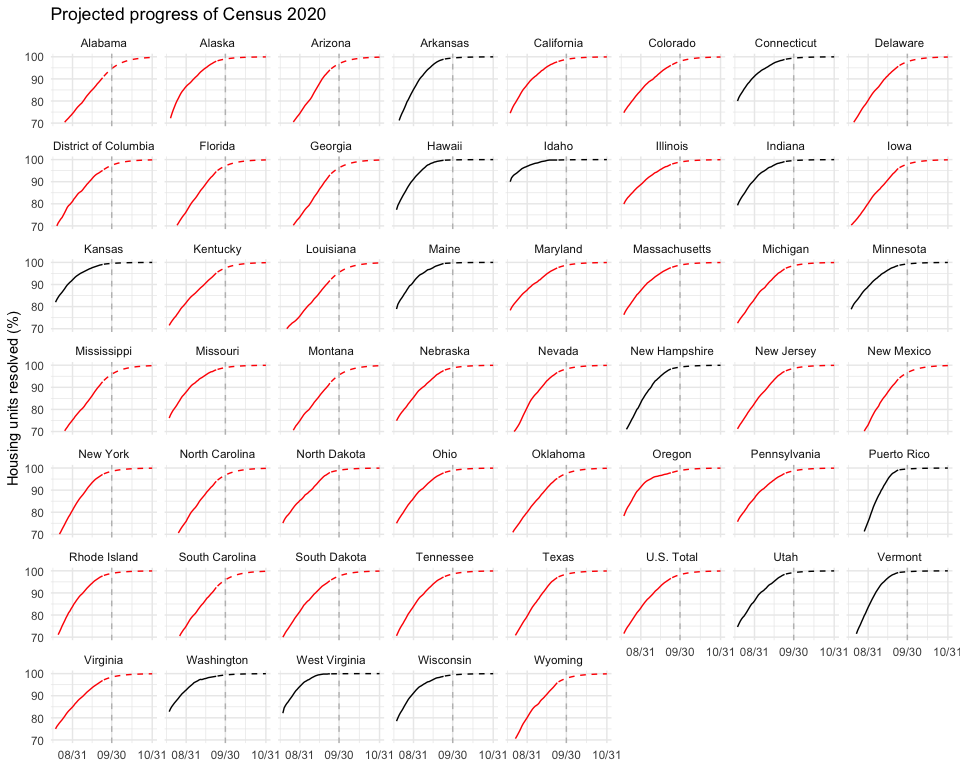

The table this chart was drawn from, first rows:
state, as_of_date, enumerated, type, finished
U.S. Total, 2020-08-18, 71.6, observation, 2020-10-06
Alabama, 2020-08-18, 65.2, observation, 2020-10-18
Alaska, 2020-08-18, 69.9, observation, 2020-10-01
Arizona, 2020-08-18, 64.2, observation, 2020-10-13
Arkansas, 2020-08-18, 67.7, observation, 2020-09-24
California, 2020-08-18, 74.5, observation, 2020-10-02
Colorado, 2020-08-18, 74.7, observation, 2020-10-08
Connecticut, 2020-08-18, 80, observation, 2020-09-25
Delaware, 2020-08-18, 68.2, observation, 2020-10-09
District of Columbia, 2020-08-18, 68.5, observation, 2020-10-10
Florida, 2020-08-18, 65.1, observation, 2020-10-11
Georgia, 2020-08-18, 64.1, observation, 2020-10-14
Hawaii, 2020-08-18, 77.3, observation, 2020-09-17
Idaho, 2020-08-18, 90, observation, 2020-09-11
Illinois, 2020-08-18, 79.9, observation, 2020-10-02
Indiana, 2020-08-18, 79.3, observation, 2020-09-23
Iowa, 2020-08-18, 70.4, observation, 2020-10-08
Kansas, 2020-08-18, 82, observation, 2020-09-23
Kentucky, 2020-08-18, 71.5, observation, 2020-10-10
Louisiana, 2020-08-18, 67.1, observation, 2020-10-17
Maine, 2020-08-18, 78.9, observation, 2020-09-21
Maryland, 2020-08-18, 78.3, observation, 2020-10-03
Massachusetts, 2020-08-18, 76.3, observation, 2020-10-03
Michigan, 2020-08-18, 72.5, observation, 2020-10-05
Minnesota, 2020-08-18, 78.8, observation, 2020-09-27
Mississippi, 2020-08-18, 64.1, observation, 2020-10-15
Missouri, 2020-08-18, 76.1, observation, 2020-10-01
Montana, 2020-08-18, 63.4, observation, 2020-10-16
Nebraska, 2020-08-18, 74.9, observation, 2020-10-03
Nevada, 2020-08-18, 67.3, observation, 2020-10-06
New Hampshire, 2020-08-18, 68.5, observation, 2020-09-29
New Jersey, 2020-08-18, 71.2, observation, 2020-10-04
New Mexico, 2020-08-18, 59.2, observation, 2020-10-13
New York, 2020-08-18, 66.4, observation, 2020-10-05
North Carolina, 2020-08-18, 64.3, observation, 2020-10-13
North Dakota, 2020-08-18, 75.1, observation, 2020-10-01
Ohio, 2020-08-18, 75, observation, 2020-10-02
Oklahoma, 2020-08-18, 68.6, observation, 2020-10-10
Oregon, 2020-08-18, 78.3, observation, 2020-10-02
Pennsylvania, 2020-08-18, 75.7, observation, 2020-10-03
Rhode Island, 2020-08-18, 68.5, observation, 2020-10-02
South Carolina, 2020-08-18, 63, observation, 2020-10-15
South Dakota, 2020-08-18, 70, observation, 2020-10-09
Tennessee, 2020-08-18, 70.6, observation, 2020-10-04
Texas, 2020-08-18, 66.2, observation, 2020-10-05
Utah, 2020-08-18, 74.6, observation, 2020-09-28
Vermont, 2020-08-18, 65.6, observation, 2020-09-22
Virginia, 2020-08-18, 75, observation, 2020-10-05
Washington, 2020-08-18, 82.8, observation, 2020-09-25
West Virginia, 2020-08-18, 82.1, observation, 2020-09-12
Wisconsin, 2020-08-18, 78.5, observation, 2020-09-25
Wyoming, 2020-08-18, 65.4, observation, 2020-10-08
Puerto Rico, 2020-08-18, 51.9, observation, 2020-09-23
U.S. Total, 2020-08-19, 72.8, observation, 2020-10-06
Alabama, 2020-08-19, 66.1, observation, 2020-10-18
Alaska, 2020-08-19, 72.2, observation, 2020-10-01
Arizona, 2020-08-19, 65, observation, 2020-10-13
Arkansas, 2020-08-19, 69.5, observation, 2020-09-24
California, 2020-08-19, 75.9, observation, 2020-10-02
Colorado, 2020-08-19, 75.8, observation, 2020-10-08
... 3,915 more rows
